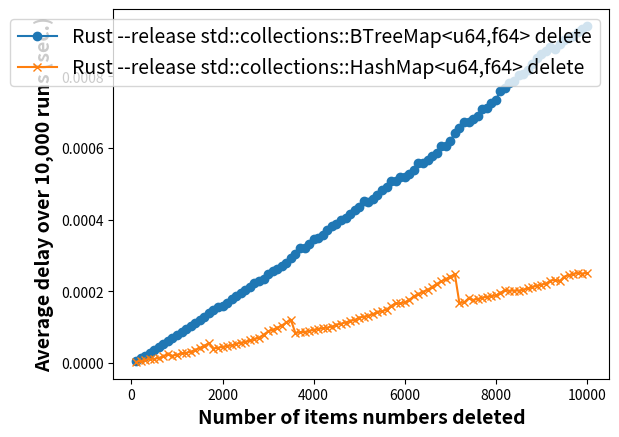

This figure's Python source:
# Figure 4: Rust HashMap Delete vs BTree Delete

import matplotlib.pyplot as plt
y = [100, 200, 300, 400, 500, 600, 700, 800, 900, 1000, 1100, 1200, 1300, 1400, 1500, 1600, 1700, 1800, 1900, 2000, 2100, 2200, 2300, 2400, 2500, 2600, 2700, 2800, 2900, 3000, 3100, 3200, 3300, 3400, 3500, 3600, 3700, 3800, 3900, 4000, 4100, 4200, 4300, 4400, 4500, 4600, 4700, 4800, 4900, 5000, 5100, 5200, 5300, 5400, 5500, 5600, 5700, 5800, 5900, 6000, 6100, 6200, 6300, 6400, 6500, 6600, 6700, 6800, 6900, 7000, 7100, 7200, 7300, 7400, 7500, 7600, 7700, 7800, 7900, 8000, 8100, 8200, 8300, 8400, 8500, 8600, 8700, 8800, 8900, 9000, 9100, 9200, 9300, 9400, 9500, 9600, 9700, 9800, 9900, 10000]
p1, = plt.plot(y, [0.0000061378999999994, 0.000013381799999999796, 0.00002093139999999637, 0.00002857459999999866, 0.00003636929999999964, 0.00004418669999999771, 0.00005230970000000458, 0.00006028709999999414, 0.0000687765999999992, 0.00007779870000000336, 0.00008618819999999448, 0.00009479149999999981, 0.00010324640000000307, 0.00011191730000000122, 0.00012023539999999499, 0.00012957480000000163, 0.00013831489999999898, 0.0001472018999999939, 0.0001559906000000003, 0.00016034140000000888, 0.00016856180000000324, 0.00017813120000000293, 0.0001875383000000072, 0.00019573380000000606, 0.0002038698999999979, 0.00021301490000000828, 0.00022203550000000365, 0.0002288773999999925, 0.00023491119999999958, 0.00024701390000001047, 0.0002560554999999874, 0.00026227219999999863, 0.0002699020000000011, 0.00027926649999999786, 0.00029426110000000343, 0.00030401790000000764, 0.00031959329999999367, 0.0003203133000000071, 0.0003306210000000064, 0.00034680429999999586, 0.00034818069999999326, 0.00035723720000000847, 0.000370134599999997, 0.00038225569999999874, 0.0003868678000000051, 0.00039868649999999294, 0.0004048235, 0.0004159753999999917, 0.000427826299999996, 0.0004353030000000004, 0.0004512027999999946, 0.000449056099999998, 0.000458033999999999, 0.00046723890000000673, 0.0004820098999999956, 0.0004922347000000083, 0.0005085407999999985, 0.0005080152999999956, 0.0005188049000000021, 0.0005198528999999988, 0.0005270286999999979, 0.0005395848999999939, 0.0005582015999999968, 0.0005587650999999949, 0.000566367199999996, 0.0005771107000000082, 0.0005864429999999949, 0.0006064359000000114, 0.0006053692999999986, 0.0006204704000000002, 0.0006407038999999994, 0.0006540606000000033, 0.00067167330000001, 0.0006730412000000085, 0.0006802333000000035, 0.0006894953000000049, 0.0007083093000000007, 0.000711769899999997, 0.0007263659999999964, 0.0007342354999999955, 0.0007587151999999948, 0.0007673513000000002, 0.0007811018000000066, 0.0007870777000000057, 0.0008024766000000087, 0.0008056106000000021, 0.0008165651999999989, 0.0008352178999999916, 0.0008493982999999919, 0.0008620702999999896, 0.0008695290999999923, 0.0008800949999999955, 0.0008749872000000002, 0.0008891227000000049, 0.0009005571000000021, 0.000907124400000006, 0.0009105308000000069, 0.0009225350000000017, 0.0009320153000000062, 0.0009400200000000053], label='Rust --release std::collections::BTreeMap<u64,f64> delete', marker='o')
p2, = plt.plot(y, [0.0000031044999999996867, 0.000006004599999999494, 0.000007227999999999361, 0.000011985499999998713, 0.000011422999999998323, 0.000014431199999998773, 0.000018411699999998284, 0.00002407769999999738, 0.000020394399999997424, 0.000023396599999997227, 0.00002682539999999985, 0.000028324499999998963, 0.00003186539999999995, 0.000036374999999999976, 0.00004220450000000119, 0.000048271500000001444, 0.00005509420000000303, 0.000040309000000001264, 0.00004275169999999714, 0.000045288399999999815, 0.00004737510000000023, 0.000049128400000001717, 0.00005350840000000331, 0.000056734400000000776, 0.00005882449999999606, 0.00006292389999999767, 0.00006656470000000031, 0.00007077010000000062, 0.00007895410000000179, 0.00008807950000000247, 0.00009289969999999722, 0.0000984673000000001, 0.00010445140000000365, 0.00011348589999999981, 0.000120609899999998, 0.00008319100000000555, 0.00008633490000000515, 0.00008673619999999395, 0.00008905009999999343, 0.00009291409999999696, 0.00009497529999999952, 0.00009692830000000047, 0.00009905510000000054, 0.0001017714000000018, 0.00010670710000000587, 0.00010977700000000437, 0.00011298829999999981, 0.00011743159999999733, 0.00012003909999999625, 0.0001267769999999999, 0.00012931730000000164, 0.00013195660000000296, 0.00013656000000000326, 0.00014171269999999436, 0.00014443289999999502, 0.00014864869999999612, 0.0001591352000000046, 0.00016649650000000293, 0.00016603400000000387, 0.00016955380000000008, 0.00017593159999999697, 0.00018618110000000193, 0.00019189140000000387, 0.0001990179999999999, 0.0002036478999999959, 0.00021211590000000288, 0.000220526200000005, 0.00022749839999999737, 0.00023399639999999752, 0.00024101130000000247, 0.00024778580000000996, 0.00016747430000000414, 0.0001688029000000019, 0.0001801210999999992, 0.00017610769999999593, 0.00017856529999999964, 0.0001820708000000004, 0.00018476500000000185, 0.00018645310000000182, 0.00018837400000000352, 0.0001956318000000033, 0.00020313660000000126, 0.00020157909999999566, 0.00020215109999999559, 0.00020193879999999532, 0.000204555899999996, 0.00020792450000000015, 0.00021153310000000385, 0.00021612510000000468, 0.00021855350000000504, 0.00022145930000000313, 0.00023001049999999825, 0.00023160339999999345, 0.0002279428999999952, 0.0002407754999999998, 0.0002453633000000052, 0.0002471954000000081, 0.00025182090000000403, 0.0002496235000000055, 0.0002508147000000041], label='Rust --release std::collections::HashMap<u64,f64> delete', marker='x')
# [redacted]

plt.legend(handles=[p1, p2], fontsize='14')

plt.ylabel('Average delay over 10,000 runs (sec.)', fontsize='14', fontweight='bold')
plt.xlabel('Number of items numbers deleted', fontsize='14', fontweight='bold')
plt.show()